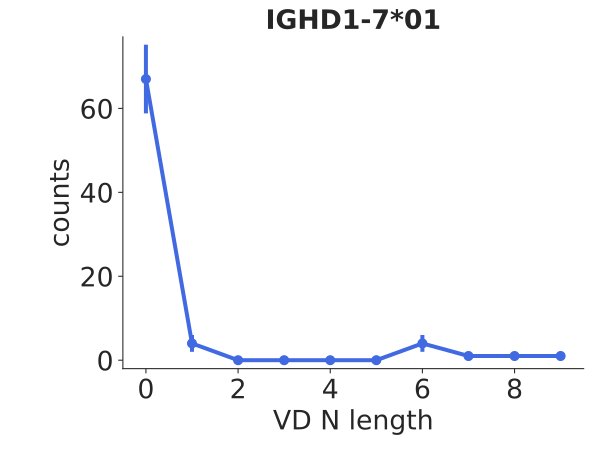

Source data for this figure (header and first rows):
bin_low_edge, contents, binlabel, error
-1.5, 0.0, , 0.0
-0.5, 67.0, , 8.185
0.5, 4.0, , 2.0
1.5, 0.0, , 0.0
2.5, 0.0, , 0.0
3.5, 0.0, , 0.0
4.5, 0.0, , 0.0
5.5, 4.0, , 2.0
6.5, 1.0, , 1.0
7.5, 1.0, , 1.0
8.5, 1.0, , 1.0
9.5, 0.0, , 0.0
